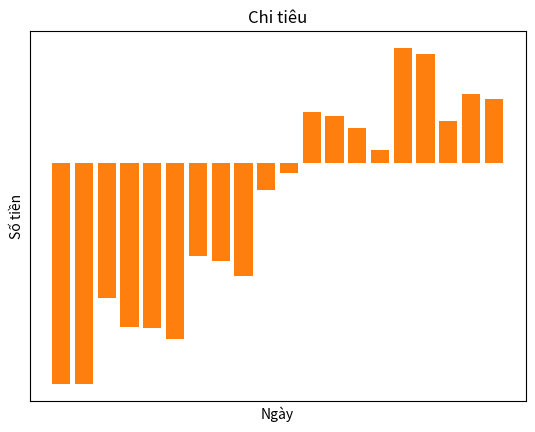

Write Python code to recreate this figure.
import matplotlib.pyplot as plt
import numpy as np


xpoints = ['01/07/2021', '04/07/2021', '11/07/2021', '18/07/2021', '25/07/2021', '01/08/2021', '08/08/2021', '15/08/2021', '22/08/2021', '29/08/2021', '05/09/2021', '12/09/2021', '19/09/2021', '26/09/2021', '03/10/2021', '10/10/2021', '17/10/2021', '24/10/2021', '31/10/2021', '07/11/2021' ]
ypoints = [-32.068332, -32.124332, -19.538332, -23.781784, -23.991733, -25.593401, -13.435547, -14.221397, -16.388681, -3.872434, -1.447454, 7.482553, 6.850829, 5.072168, 1.958820, 16.740812, 15.898284, 6.069874, 10.087989, 9.295687]

fig = plt.figure('Thống kê tài sản')
ax = plt.subplot()

# xpos = np.arange(len(xpoints))

bars = plt.bar(xpoints, ypoints)


annot = ax.annotate("", xy=(0,0), xytext=(-20,20),textcoords="offset points",
                    bbox=dict(boxstyle="round", fc="w"),
                    arrowprops=dict(arrowstyle="->"))
annot.set_visible(False)

for bar in bars:
    ax.format_coord = lambda x, y: 'x={:.2f}, y={:.2f}'.format(x, bar.get_y() + bar.get_height())
# def update_annot(bar):

#     # x = bar.get_x() + bar.get_width()/2.
#     # y = bar.get_y() + bar.get_height()
    
#     # thay đổi định dạng format_coord thanh taskbar figure
#     ax.format_coord = lambda x, y: 'x={:.2f}, y={:.2f}'.format(x, bar.get_y() + bar.get_height())

#     # annot.xy = (x,y)
#     # text = "({:.2f}, {:.2f})".format( x,y )
#     # annot.set_text(text)
#     # annot.get_bbox_patch().set_alpha(0.4)


# def hover(event):
#     vis = annot.get_visible()
#     if event.inaxes == ax:
#         for bar in bars:
#             cont, ind = bar.contains(event)
#             if cont:
#                 update_annot(bar)
#                 annot.set_visible(True)
#                 fig.canvas.draw_idle()
#                 return
#     if vis:
#         annot.set_visible(False)
#         fig.canvas.draw_idle()

# fig.canvas.mpl_connect("motion_notify_event", hover)


# plt.axis('off')

plt.bar(xpoints, ypoints)

plt.xticks([])
plt.yticks([])

plt.title('Chi tiêu')
plt.xlabel('Ngày')
plt.ylabel('Số tiền')
plt.show()